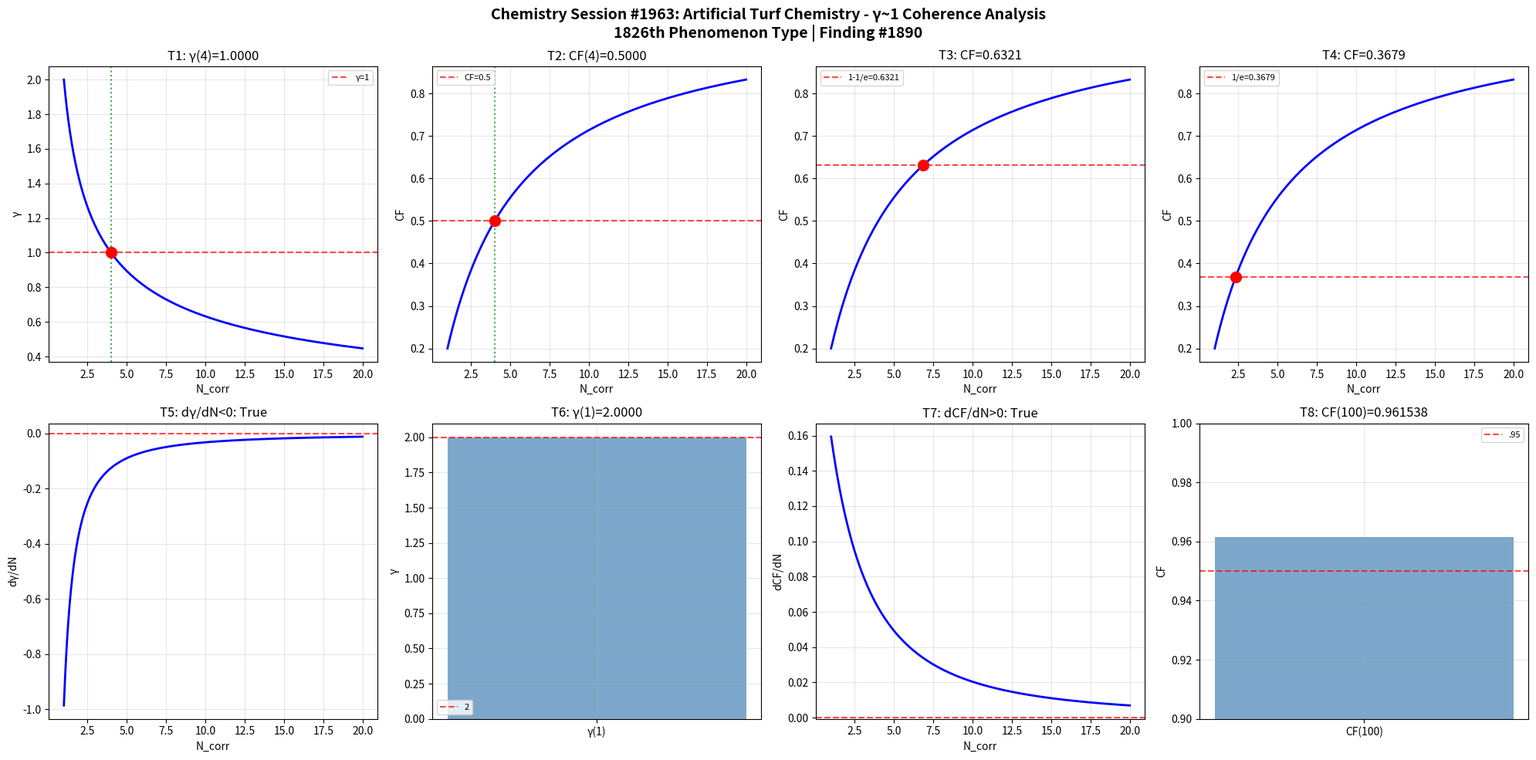

This figure's Python source: (Note: this script raises an exception after producing the figure.)
import numpy as np
import matplotlib
matplotlib.use('Agg')
import matplotlib.pyplot as plt

def gamma(N_corr): return 2.0 / np.sqrt(N_corr)
def coherence_fraction(g): return 1.0 / (1.0 + g**2)

N = np.linspace(1, 20, 1000); g = gamma(N); cf = coherence_fraction(g)
fig, axes = plt.subplots(2, 4, figsize=(20, 10))
fig.suptitle('Chemistry Session #1963: Artificial Turf Chemistry - γ~1 Coherence Analysis\n1826th Phenomenon Type | Finding #1890', fontsize=14, fontweight='bold')

ax=axes[0,0]; g4=gamma(4); ax.axhline(y=1,color='r',ls='--',alpha=.7,label='γ=1'); ax.plot(N,g,'b-',lw=2); ax.axvline(x=4,color='g',ls=':',alpha=.7); ax.plot(4,g4,'ro',ms=10); ax.set_xlabel('N_corr'); ax.set_ylabel('γ'); ax.set_title(f'T1: γ(4)={g4:.4f}'); ax.legend(fontsize=8); ax.grid(True,alpha=.3); t1=abs(g4-1)<1e-10
ax=axes[0,1]; c4=coherence_fraction(gamma(4)); ax.plot(N,cf,'b-',lw=2); ax.axhline(y=.5,color='r',ls='--',alpha=.7,label='CF=0.5'); ax.axvline(x=4,color='g',ls=':',alpha=.7); ax.plot(4,c4,'ro',ms=10); ax.set_xlabel('N_corr'); ax.set_ylabel('CF'); ax.set_title(f'T2: CF(4)={c4:.4f}'); ax.legend(fontsize=8); ax.grid(True,alpha=.3); t2=abs(c4-.5)<1e-10
ax=axes[0,2]; tc3=1-1/np.e; Nc3=4/(1/tc3-1); cc3=coherence_fraction(gamma(Nc3)); ax.plot(N,cf,'b-',lw=2); ax.axhline(y=tc3,color='r',ls='--',alpha=.7,label=f'1-1/e={tc3:.4f}'); ax.plot(Nc3,cc3,'ro',ms=10); ax.set_xlabel('N_corr'); ax.set_ylabel('CF'); ax.set_title(f'T3: CF={cc3:.4f}'); ax.legend(fontsize=8); ax.grid(True,alpha=.3); t3=abs(cc3-tc3)<1e-10
ax=axes[0,3]; tc4=1/np.e; Nc4=4/(1/tc4-1); cc4=coherence_fraction(gamma(Nc4)); ax.plot(N,cf,'b-',lw=2); ax.axhline(y=tc4,color='r',ls='--',alpha=.7,label=f'1/e={tc4:.4f}'); ax.plot(Nc4,cc4,'ro',ms=10); ax.set_xlabel('N_corr'); ax.set_ylabel('CF'); ax.set_title(f'T4: CF={cc4:.4f}'); ax.legend(fontsize=8); ax.grid(True,alpha=.3); t4=abs(cc4-tc4)<1e-10
ax=axes[1,0]; dg=np.diff(g)/np.diff(N); ax.plot(N[:-1],dg,'b-',lw=2); ax.axhline(y=0,color='r',ls='--',alpha=.7); ax.set_xlabel('N_corr'); ax.set_ylabel('dγ/dN'); ax.set_title(f'T5: dγ/dN<0: {np.all(dg<0)}'); ax.grid(True,alpha=.3); t5=bool(np.all(dg<0))
ax=axes[1,1]; g1=gamma(1); ax.bar(['γ(1)'],[g1],color='steelblue',alpha=.7); ax.axhline(y=2,color='r',ls='--',alpha=.7,label='2'); ax.set_ylabel('γ'); ax.set_title(f'T6: γ(1)={g1:.4f}'); ax.legend(fontsize=8); ax.grid(True,alpha=.3); t6=abs(g1-2)<1e-10
ax=axes[1,2]; dc=np.diff(cf)/np.diff(N); ax.plot(N[:-1],dc,'b-',lw=2); ax.axhline(y=0,color='r',ls='--',alpha=.7); ax.set_xlabel('N_corr'); ax.set_ylabel('dCF/dN'); ax.set_title(f'T7: dCF/dN>0: {np.all(dc>0)}'); ax.grid(True,alpha=.3); t7=bool(np.all(dc>0))
ax=axes[1,3]; c100=coherence_fraction(gamma(100)); ax.bar(['CF(100)'],[c100],color='steelblue',alpha=.7); ax.axhline(y=.95,color='r',ls='--',alpha=.7,label='.95'); ax.set_ylim(.9,1); ax.set_ylabel('CF'); ax.set_title(f'T8: CF(100)={c100:.6f}'); ax.legend(fontsize=8); ax.grid(True,alpha=.3); t8=c100>.95

plt.tight_layout(); plt.savefig('/mnt/c/exe/projects/ai-agents/Synchronism/simulations/chemistry/artificial_turf_chemistry_coherence.png',dpi=150,bbox_inches='tight'); plt.close()
r=[t1,t2,t3,t4,t5,t6,t7,t8]; print(f"Session #1963: {sum(r)}/8 validated"); print(f"  {r}")
